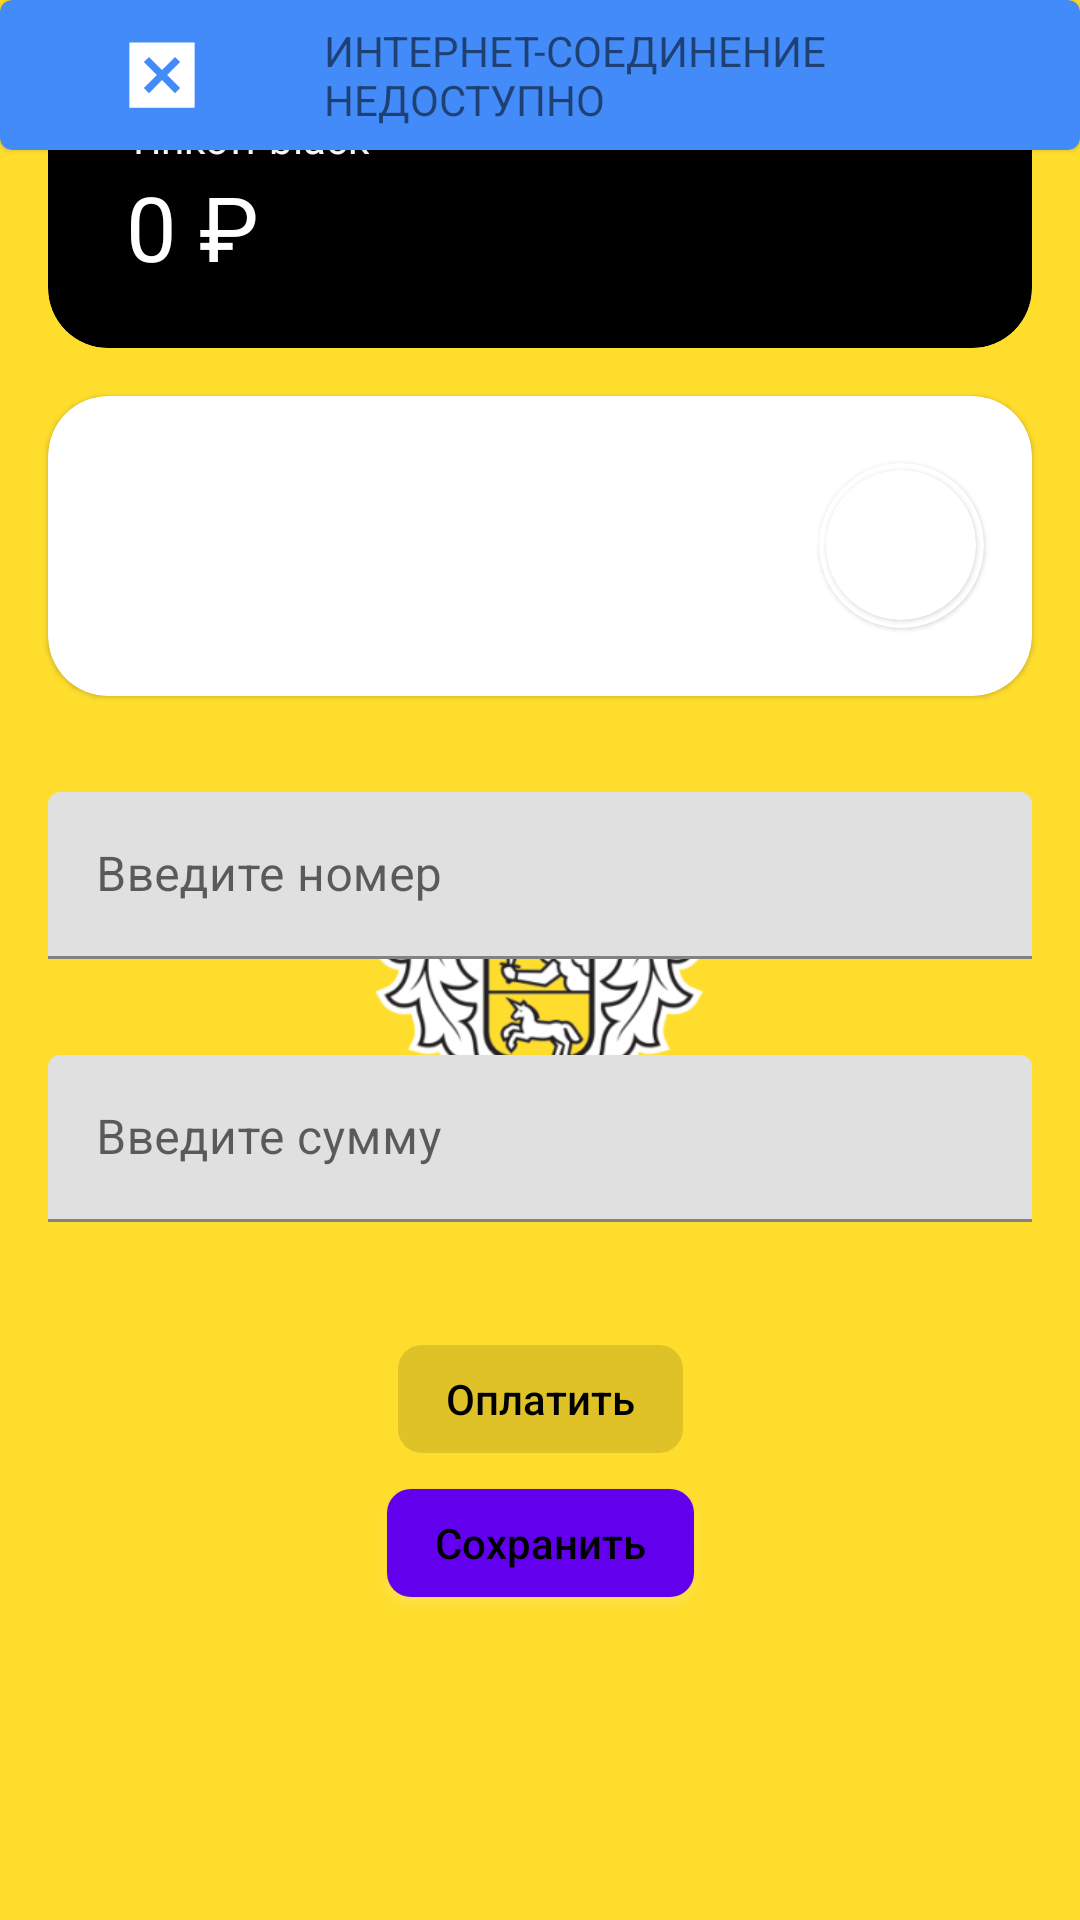

Android layout source for this screen:
<!-- AndroidManifest.xml: application theme splashScreenTheme -->
<!-- res/layout/fragment_final_pay.xml -->
<?xml version="1.0" encoding="utf-8"?>
<androidx.constraintlayout.widget.ConstraintLayout xmlns:android="http://schemas.android.com/apk/res/android"
    xmlns:app="http://schemas.android.com/apk/res-auto"
    xmlns:tools="http://schemas.android.com/tools"
    android:layout_width="match_parent"
    android:layout_height="match_parent"
    tools:context=".presentation.final_pay_screen.FinalPayFragment">
    <com.google.android.material.card.MaterialCardView
        android:id="@+id/network_error"
        android:layout_width="match_parent"
        android:layout_height="50dp"
        android:backgroundTint="@color/blue"
        app:layout_constraintTop_toTopOf="parent"
        app:layout_constraintStart_toStartOf="parent"
        app:layout_constraintEnd_toEndOf="parent"
        android:visibility="visible">

        <androidx.appcompat.widget.LinearLayoutCompat
            android:layout_width="match_parent"
            android:layout_height="match_parent"
            android:orientation="horizontal">

            <ImageView
                android:layout_width="wrap_content"
                android:layout_height="wrap_content"
                android:src="@drawable/ic_fault_foreground"/>

            <com.google.android.material.textview.MaterialTextView
                android:layout_width="wrap_content"
                android:layout_height="wrap_content"
                android:text="ИНТЕРНЕТ-СОЕДИНЕНИЕ НЕДОСТУПНО"
                android:layout_gravity="center"/>
        </androidx.appcompat.widget.LinearLayoutCompat>
    </com.google.android.material.card.MaterialCardView>
    <ProgressBar
        android:id="@+id/pb"
        android:layout_width="50dp"
        android:layout_height="50dp"
        app:layout_constraintTop_toTopOf="parent"
        app:layout_constraintBottom_toBottomOf="parent"
        app:layout_constraintStart_toStartOf="parent"
        app:layout_constraintEnd_toEndOf="parent"
        android:visibility="gone"
        android:translationZ="1dp"/>

    <com.google.android.material.card.MaterialCardView
        android:id="@+id/pay_card"
        android:layout_width="match_parent"
        android:layout_height="100dp"
        android:layout_margin="16dp"
        android:backgroundTint="@color/black"
        app:cardCornerRadius="20dp"
        app:layout_constraintEnd_toEndOf="parent"
        app:layout_constraintStart_toStartOf="parent"
        app:layout_constraintTop_toTopOf="parent"
        android:translationZ="0dp"
        app:cardElevation="0dp">

        <androidx.appcompat.widget.LinearLayoutCompat
            android:layout_width="match_parent"
            android:layout_height="match_parent"
            android:layout_marginStart="16dp"
            android:gravity="start|center"
            android:orientation="vertical"
            android:padding="10dp">

            <com.google.android.material.textview.MaterialTextView
                android:layout_width="wrap_content"
                android:layout_height="wrap_content"
                android:text="Tinkoff black"
                android:textColor="@color/white" />

            <com.google.android.material.textview.MaterialTextView
                android:id="@+id/pay_balance"
                android:layout_width="wrap_content"
                android:layout_height="wrap_content"
                android:text="0 ₽"
                android:textColor="@color/white"
                android:textSize="30sp" />

        </androidx.appcompat.widget.LinearLayoutCompat>

    </com.google.android.material.card.MaterialCardView>

    <com.google.android.material.card.MaterialCardView
        android:id="@+id/name_card"
        android:layout_width="match_parent"
        android:layout_height="100dp"
        android:layout_margin="16dp"
        app:cardCornerRadius="20dp"
        app:layout_constraintEnd_toEndOf="parent"
        app:layout_constraintStart_toStartOf="parent"
        app:layout_constraintTop_toBottomOf="@id/pay_card">

        <com.google.android.material.textview.MaterialTextView
            android:id="@+id/pay_name"
            android:layout_width="wrap_content"
            android:layout_height="wrap_content"
            android:layout_gravity="center|start"
            android:layout_marginStart="16dp"
            android:textColor="@color/grey_1"
            android:textSize="15sp" />

        <com.google.android.material.card.MaterialCardView
            android:id="@+id/cost_icon"
            android:layout_width="55dp"
            android:layout_height="55dp"
            android:layout_gravity="center|end"
            android:layout_marginEnd="16dp"
            app:cardCornerRadius="250dp"
            app:layout_constraintEnd_toEndOf="@id/date_time"
            app:layout_constraintStart_toStartOf="@id/date_time"
            app:layout_constraintTop_toBottomOf="@id/date_time">

            <com.google.android.material.card.MaterialCardView
                android:layout_width="50dp"
                android:layout_height="50dp"
                android:layout_gravity="center"
                app:cardCornerRadius="250dp">

                <com.google.android.material.imageview.ShapeableImageView
                    android:layout_width="50dp"
                    android:layout_height="50dp"
                    android:layout_gravity="center"
                    android:adjustViewBounds="true"
                    android:scaleType="centerCrop"
                    android:src="@mipmap/ic_launcher">

                </com.google.android.material.imageview.ShapeableImageView>

            </com.google.android.material.card.MaterialCardView>

        </com.google.android.material.card.MaterialCardView>

    </com.google.android.material.card.MaterialCardView>


    <com.google.android.material.textfield.TextInputLayout
        android:id="@+id/telField"
        android:layout_width="match_parent"
        android:layout_height="wrap_content"
        android:layout_marginTop="16dp"
        android:hint="Введите номер"
        app:layout_constraintEnd_toEndOf="parent"
        app:layout_constraintStart_toStartOf="parent"
        app:layout_constraintTop_toBottomOf="@id/name_card">

        <com.google.android.material.textfield.TextInputEditText
            android:id="@+id/tel"
            android:inputType="number"
            android:layout_width="match_parent"
            android:layout_height="wrap_content"
            android:layout_margin="16dp" />

    </com.google.android.material.textfield.TextInputLayout>

    <com.google.android.material.textfield.TextInputLayout
        android:id="@+id/payField"
        android:layout_width="match_parent"
        android:layout_height="wrap_content"
        android:hint="Введите сумму"
        app:layout_constraintEnd_toEndOf="parent"
        app:layout_constraintStart_toStartOf="parent"
        app:layout_constraintTop_toBottomOf="@id/telField">

        <com.google.android.material.textfield.TextInputEditText
            android:id="@+id/pay"
            android:inputType="number"
            android:layout_width="match_parent"
            android:layout_height="wrap_content"
            android:layout_margin="16dp" />

    </com.google.android.material.textfield.TextInputLayout>

    <com.google.android.material.textview.MaterialTextView
        android:id="@+id/warning"
        android:layout_width="wrap_content"
        android:layout_height="wrap_content"
        app:layout_constraintEnd_toEndOf="parent"
        app:layout_constraintStart_toStartOf="parent"
        app:layout_constraintTop_toBottomOf="@id/payField" />

    <com.google.android.material.button.MaterialButton
        android:id="@+id/pays"
        style="@style/MaterialButton"
        android:layout_width="wrap_content"
        android:layout_height="wrap_content"
        android:text="Оплатить"
        android:enabled="false"
        app:layout_constraintEnd_toEndOf="parent"
        app:layout_constraintStart_toStartOf="parent"
        app:layout_constraintTop_toBottomOf="@id/warning" />

    <com.google.android.material.button.MaterialButton
        android:id="@+id/save"
        style="@style/MaterialButton"
        android:layout_width="wrap_content"
        android:layout_height="wrap_content"
        android:text="Сохранить"
        app:layout_constraintEnd_toEndOf="parent"
        app:layout_constraintStart_toStartOf="parent"
        app:layout_constraintTop_toBottomOf="@id/pays" />

</androidx.constraintlayout.widget.ConstraintLayout>
<!-- resources referenced by this layout -->
<resources>
  <color name="black">#FF000000</color>
  <color name="blue">#438bf9</color>
  <color name="grey_1">#c7ccd0</color>
  <color name="white">#FFFFFFFF</color>
  <!-- drawable ic_fault_foreground (drawable) -->
  <vector xmlns:android="http://schemas.android.com/apk/res/android"
      android:width="108dp"
      android:height="108dp"
      android:viewportWidth="24"
      android:viewportHeight="24"
      android:tint="#FFFFFF">
    <group android:scaleX="0.58"
        android:scaleY="0.58"
        android:translateX="5.04"
        android:translateY="5.04">
      <path
          android:fillColor="@android:color/white"
          android:pathData="M3,3v18h18V3H3zM17,15.59L15.59,17L12,13.41L8.41,17L7,15.59L10.59,12L7,8.41L8.41,7L12,10.59L15.59,7L17,8.41L13.41,12L17,15.59z"/>
    </group>
  </vector>
  <!-- mipmap ic_launcher: png bitmap (drawable-v24, 40641 bytes) -->
  <style name="MaterialButton">
          <item name="cornerRadius">8dp</item>
          <item name="android:outlineSpotShadowColor" tools:targetApi="p">@color/white</item>
          <item name="android:layout_height">59dp</item>
          <item name="android:textColor">@color/black</item>
          <item name="textAllCaps">false</item>
          <item name="android:letterSpacing">0</item>
      </style>
  <style name="splashScreenTheme" parent="Theme.MaterialComponents.Light.NoActionBar">
          <item name="android:windowBackground">@drawable/splash</item>
  
          <item name="android:statusBarColor">@color/yellow</item>
      </style>
  <!-- drawable splash (drawable) -->
  <?xml version="1.0" encoding="utf-8"?>
  <layer-list xmlns:android="http://schemas.android.com/apk/res/android">
  
      <item android:drawable="@color/yellow"/>
      <item android:drawable="@drawable/ic_launcher" android:gravity="center" android:height="200dp" android:width="200dp"/>
  </layer-list>
  <color name="yellow">#fedd2d</color>
  <!-- drawable ic_launcher: png bitmap (drawable-v24, 40641 bytes) -->
</resources>
